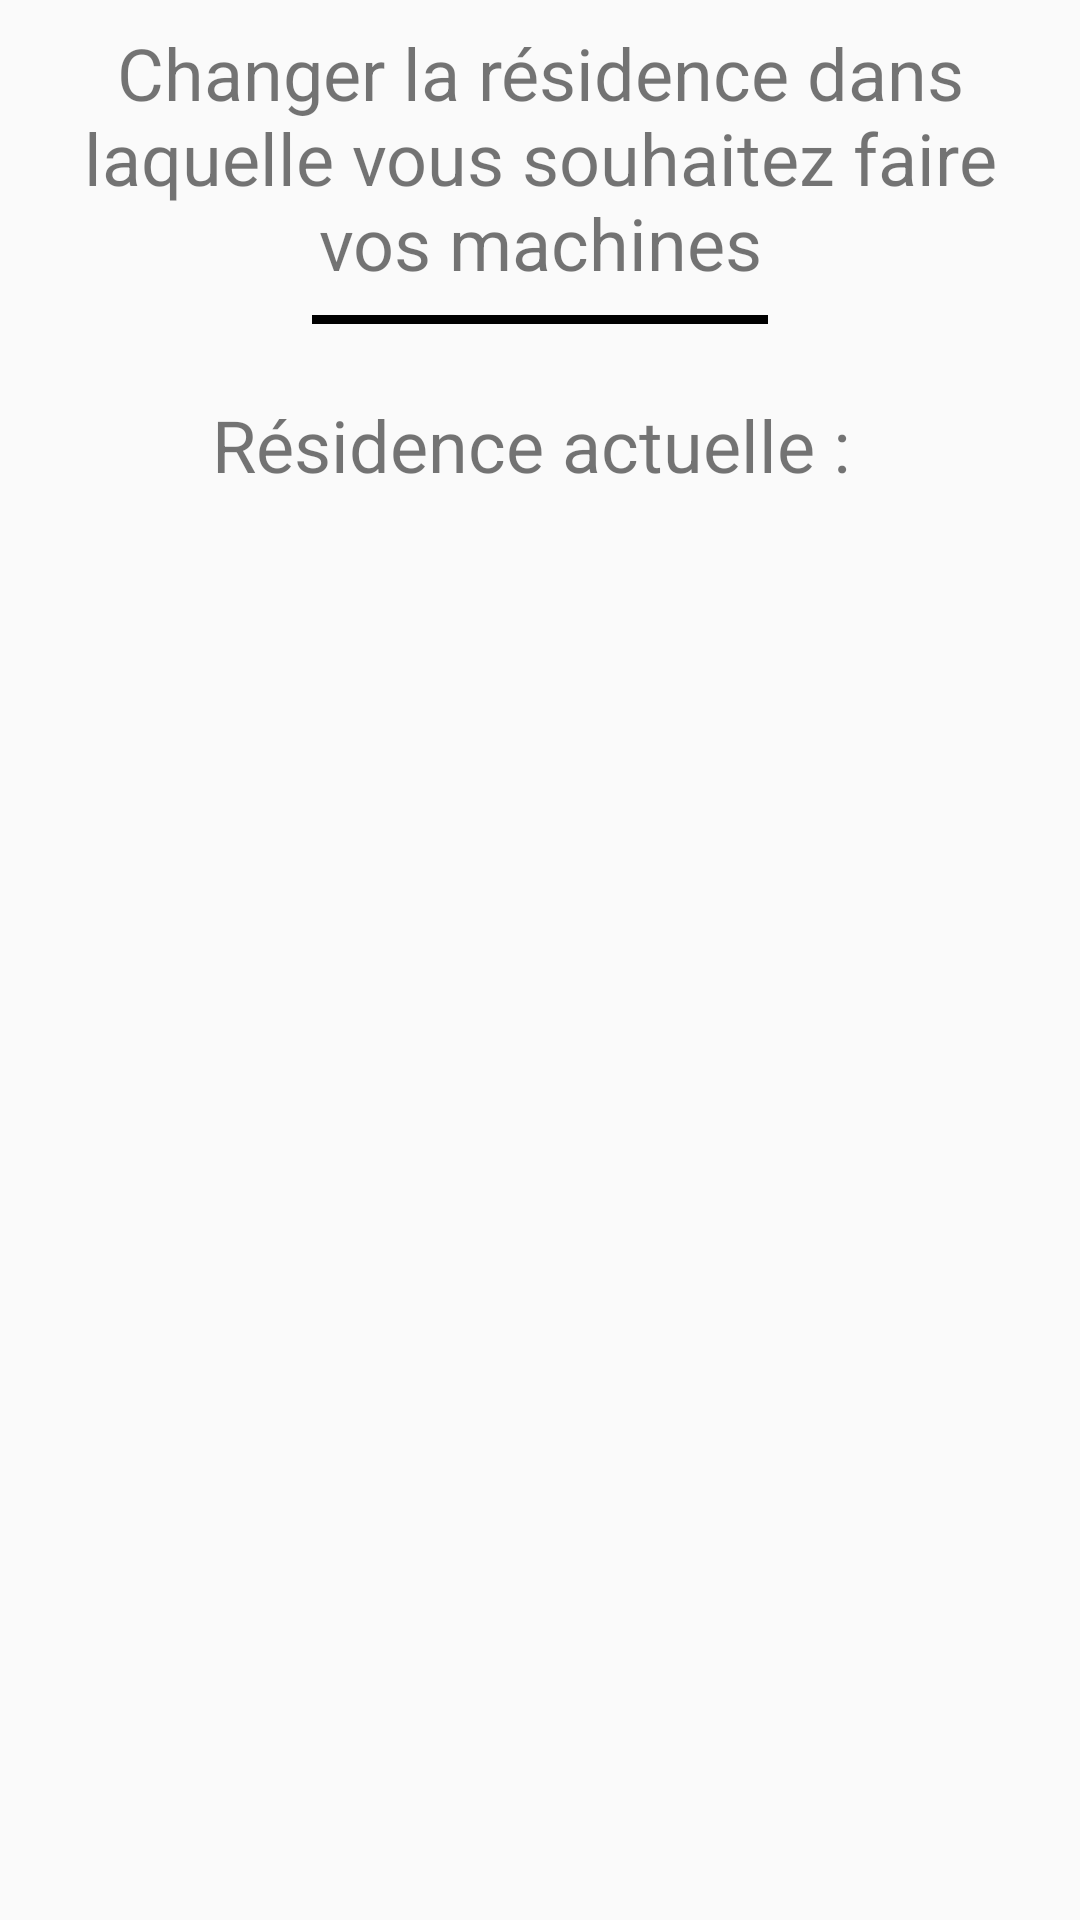

Here is an Android app screen rendered from its layout file. Give the layout XML and the strings, colors and styles it references.
<!-- AndroidManifest.xml: application theme AppTheme -->
<!-- res/layout/fragment_residences.xml -->
<?xml version="1.0" encoding="utf-8"?>
<android.support.constraint.ConstraintLayout xmlns:android="http://schemas.android.com/apk/res/android"
    xmlns:app="http://schemas.android.com/apk/res-auto"
    xmlns:tools="http://schemas.android.com/tools"
    android:id="@+id/frameLayout2"
    android:layout_width="match_parent"
    android:layout_height="match_parent"
    tools:context=".fragments.ResidencesFragment">

    

    <TextView
        android:id="@+id/textView18"
        android:layout_width="0dp"
        android:layout_height="wrap_content"
        android:layout_marginEnd="24dp"
        android:layout_marginStart="24dp"
        android:layout_marginTop="8dp"
        android:text="Changer la résidence dans laquelle vous souhaitez faire vos machines"
        android:textAlignment="center"
        android:textSize="24sp"
        app:layout_constraintEnd_toEndOf="parent"
        app:layout_constraintStart_toStartOf="parent"
        app:layout_constraintTop_toTopOf="parent" />

    <View
        android:id="@+id/view2"
        android:layout_width="0dp"
        android:layout_height="3dp"
        android:layout_marginEnd="80dp"
        android:layout_marginStart="80dp"
        android:layout_marginTop="8dp"
        android:background="@android:color/black"
        app:layout_constraintEnd_toEndOf="@+id/textView18"
        app:layout_constraintStart_toStartOf="@+id/textView18"
        app:layout_constraintTop_toBottomOf="@+id/textView18" />

    <TextView
        android:id="@+id/residencecourante"
        android:layout_width="wrap_content"
        android:layout_height="wrap_content"
        android:layout_marginEnd="8dp"
        android:layout_marginStart="8dp"
        android:layout_marginTop="24dp"
        android:text="Résidence actuelle : "
        android:textSize="24sp"
        app:layout_constraintEnd_toEndOf="parent"
        app:layout_constraintStart_toStartOf="parent"
        app:layout_constraintTop_toBottomOf="@+id/view2" />

    <ListView
        android:id="@+id/listResi"
        android:layout_width="0dp"
        android:layout_height="0dp"
        android:layout_marginTop="24dp"
        app:layout_constraintBottom_toBottomOf="parent"
        app:layout_constraintEnd_toEndOf="parent"
        app:layout_constraintStart_toStartOf="parent"
        app:layout_constraintTop_toBottomOf="@+id/residencecourante" />

</android.support.constraint.ConstraintLayout>
<!-- resources referenced by this layout -->
<resources>
  <style name="AppTheme" parent="Theme.AppCompat.Light.DarkActionBar">
          
          <item name="colorPrimary">@color/colorPrimary</item>
          <item name="colorPrimaryDark">@color/colorPrimaryDark</item>
          <item name="colorAccent">@color/colorAccent</item>
          <item name="actionBarStyle">@style/AppTheme.ActionBarStyle</item>
          <item name="android:buttonStyle">@style/Button</item>
          <item name="alertDialogTheme">@style/AlertDialogTheme</item>
      </style>
  <color name="colorPrimary">#26C4EC</color>
  <color name="colorPrimaryDark">#1b8aa7</color>
  <color name="colorAccent">#1b8aa7</color>
  <style name="AppTheme.ActionBarStyle" parent="@style/Widget.AppCompat.ActionBar">
          <item name="titleTextStyle">@style/MyTheme.ActionBar.TitleTextStyle</item>
          <item name="background">@color/colorPrimary</item>
  
      </style>
  <style name="Button" parent="@android:style/Widget.Button">
          <item name="android:textColor">@android:color/white</item>
          <item name="android:backgroundTint">@color/colorPrimary</item>
          <item name="android:textStyle">bold</item>
          <item name="android:textAllCaps">false</item>
          <item name="android:textSize">18sp</item>
          <item name="android:gravity">center</item>
      </style>
  <style name="AlertDialogTheme" parent="Theme.AppCompat.Light.Dialog.Alert">
          <item name="buttonBarButtonStyle">@style/DialogButton</item>
      </style>
  <style name="MyTheme.ActionBar.TitleTextStyle" parent="@style/TextAppearance.AppCompat.Widget.ActionBar.Title">
          <item name="android:layout_gravity">center</item>
          <item name="android:gravity">center</item>
      </style>
  <style name="DialogButton" parent="@android:style/Widget.Button">
          <item name="android:textColor">@android:color/white</item>
          <item name="android:backgroundTint">@color/colorPrimary</item>
          <item name="android:textStyle">bold</item>
          <item name="android:textAllCaps">false</item>
          <item name="android:textSize">18sp</item>
          <item name="android:gravity">center</item>
      </style>
</resources>
